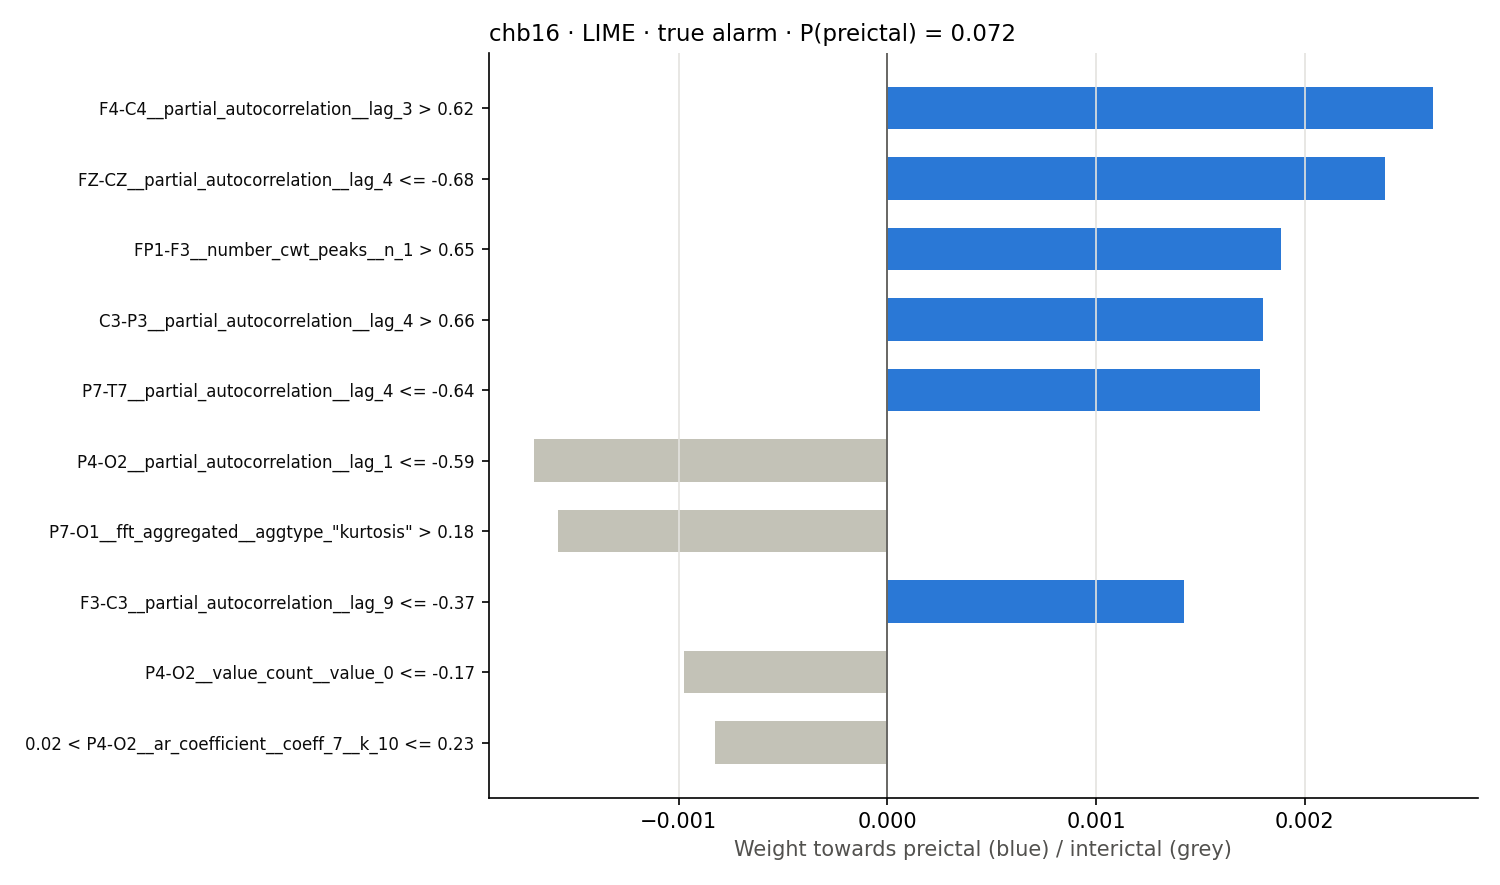

The data file committed next to this chart (first rows):
rule, weight
F4-C4__partial_autocorrelation__lag_3 > …, 0.002613
FZ-CZ__partial_autocorrelation__lag_4 <=…, 0.002386
FP1-F3__number_cwt_peaks__n_1 > 0.65, 0.001886
C3-P3__partial_autocorrelation__lag_4 > …, 0.001802
P7-T7__partial_autocorrelation__lag_4 <=…, 0.001785
P4-O2__partial_autocorrelation__lag_1 <=…, -0.001694
P7-O1__fft_aggregated__aggtype_"kurtosis…, -0.001576
F3-C3__partial_autocorrelation__lag_9 <=…, 0.001421
P4-O2__value_count__value_0 <= -0.17, -0.0009731
0.02 < P4-O2__ar_coefficient__coeff_7__k…, -0.000824
